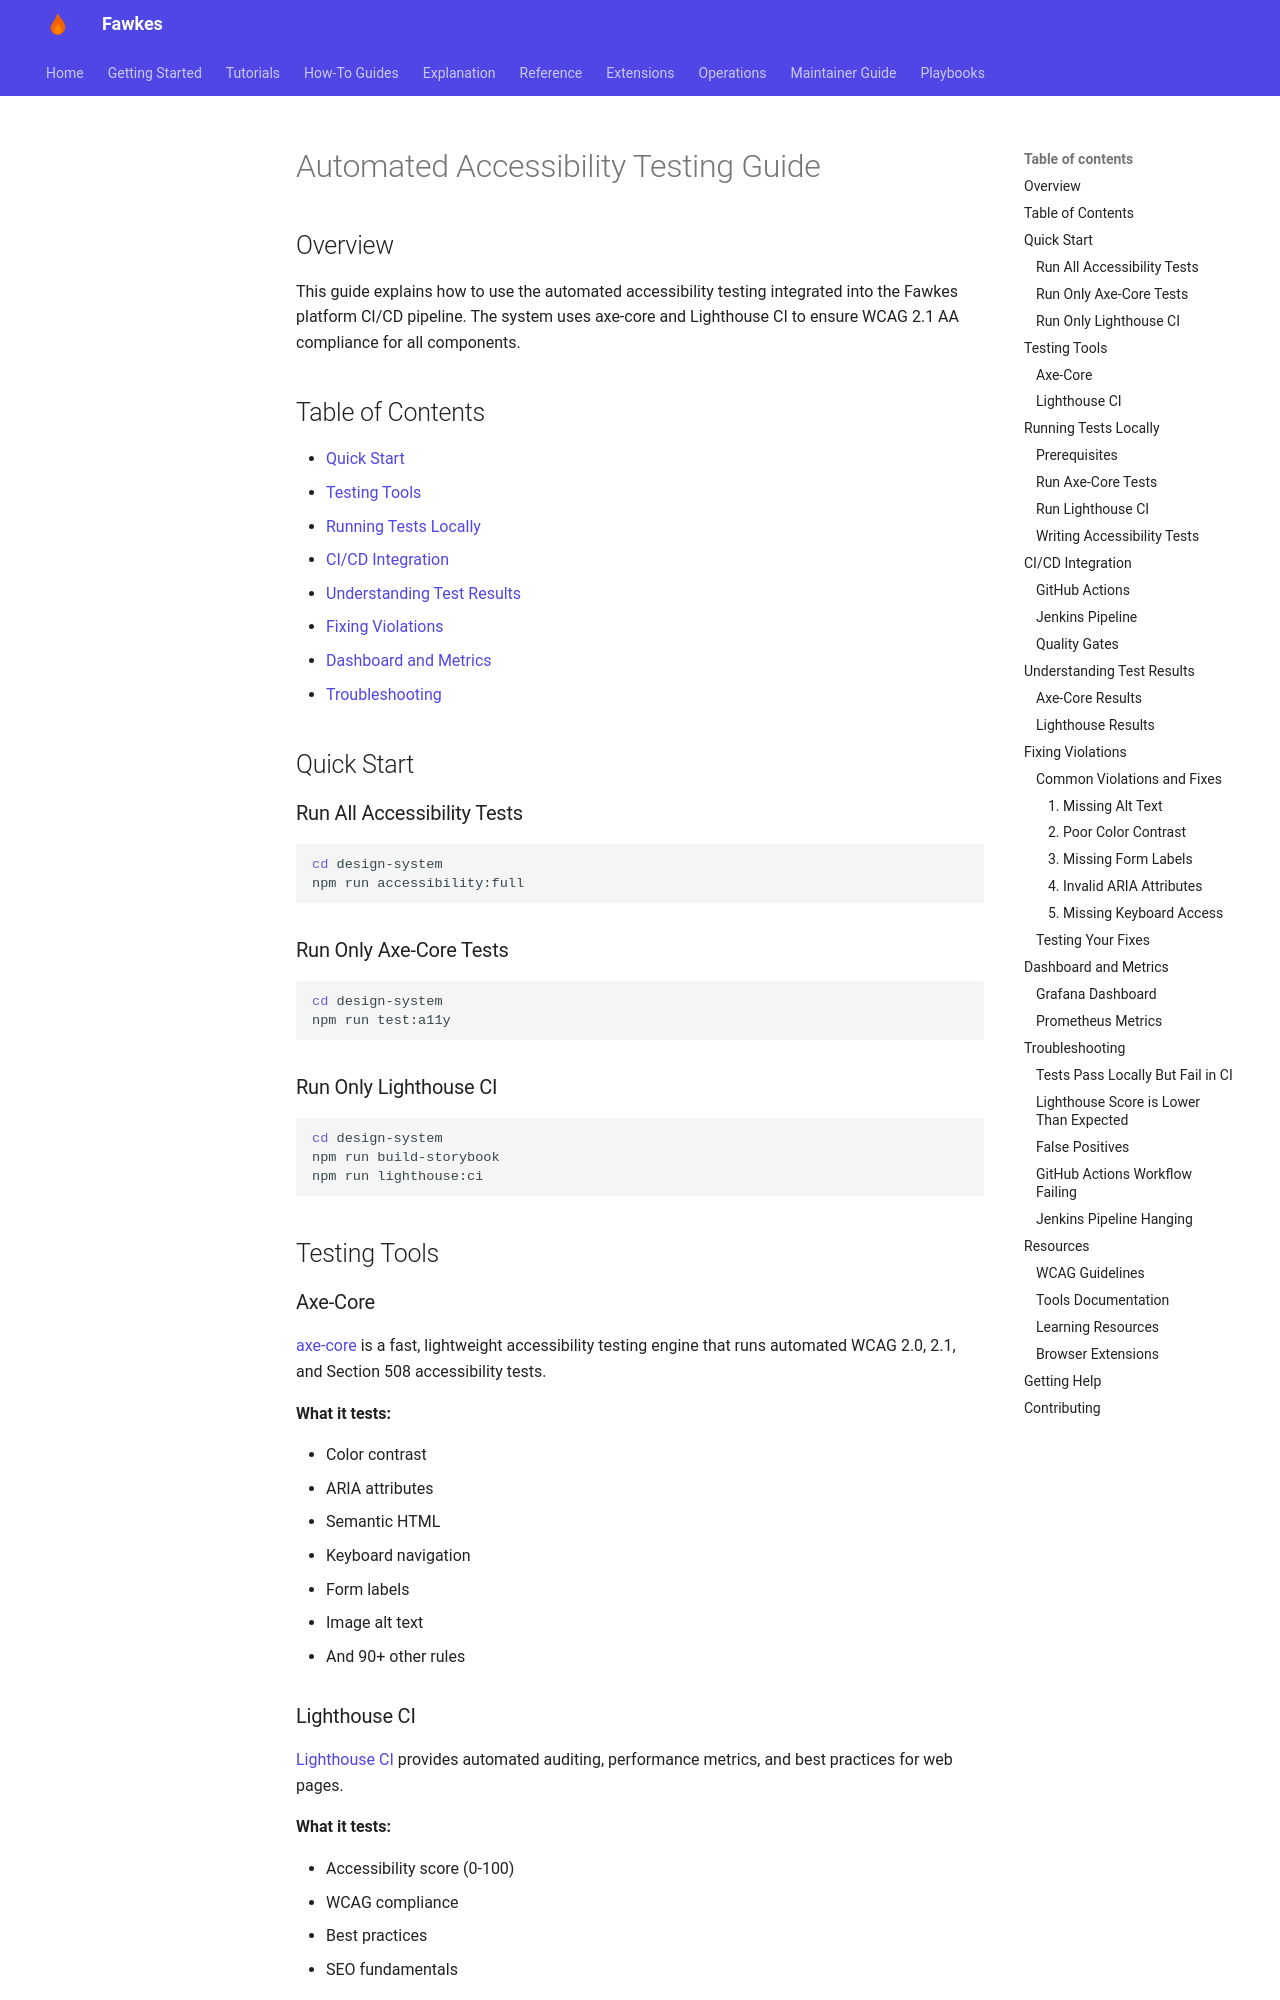

repository: paruff/fawkes · page: how-to/accessibility-testing-guide/index.html · generator: mkdocs

# Automated Accessibility Testing Guide

## Overview

This guide explains how to use the automated accessibility testing integrated into the Fawkes platform CI/CD pipeline. The system uses axe-core and Lighthouse CI to ensure WCAG 2.1 AA compliance for all components.

## Table of Contents

- [Quick Start](#quick-start)
- [Testing Tools](#testing-tools)
- [Running Tests Locally](#running-tests-locally)
- [CI/CD Integration](#cicd-integration)
- [Understanding Test Results](#understanding-test-results)
- [Fixing Violations](#fixing-violations)
- [Dashboard and Metrics](#dashboard-and-metrics)
- [Troubleshooting](#troubleshooting)

## Quick Start

### Run All Accessibility Tests

```bash
cd design-system
npm run accessibility:full
```

### Run Only Axe-Core Tests

```bash
cd design-system
npm run test:a11y
```

### Run Only Lighthouse CI

```bash
cd design-system
npm run build-storybook
npm run lighthouse:ci
```

## Testing Tools

### Axe-Core

[axe-core](https://github.com/dequelabs/axe-core) is a fast, lightweight accessibility testing engine that runs automated WCAG 2.0, 2.1, and Section 508 accessibility tests.

**What it tests:**

- Color contrast
- ARIA attributes
- Semantic HTML
- Keyboard navigation
- Form labels
- Image alt text
- And 90+ other rules

### Lighthouse CI

[Lighthouse CI](https://github.com/GoogleChrome/lighthouse-ci) provides automated auditing, performance metrics, and best practices for web pages.

**What it tests:**

- Accessibility score (0-100)
- WCAG compliance
- Best practices
- SEO fundamentals

## Running Tests Locally

### Prerequisites

```bash
cd design-system
npm install
```
